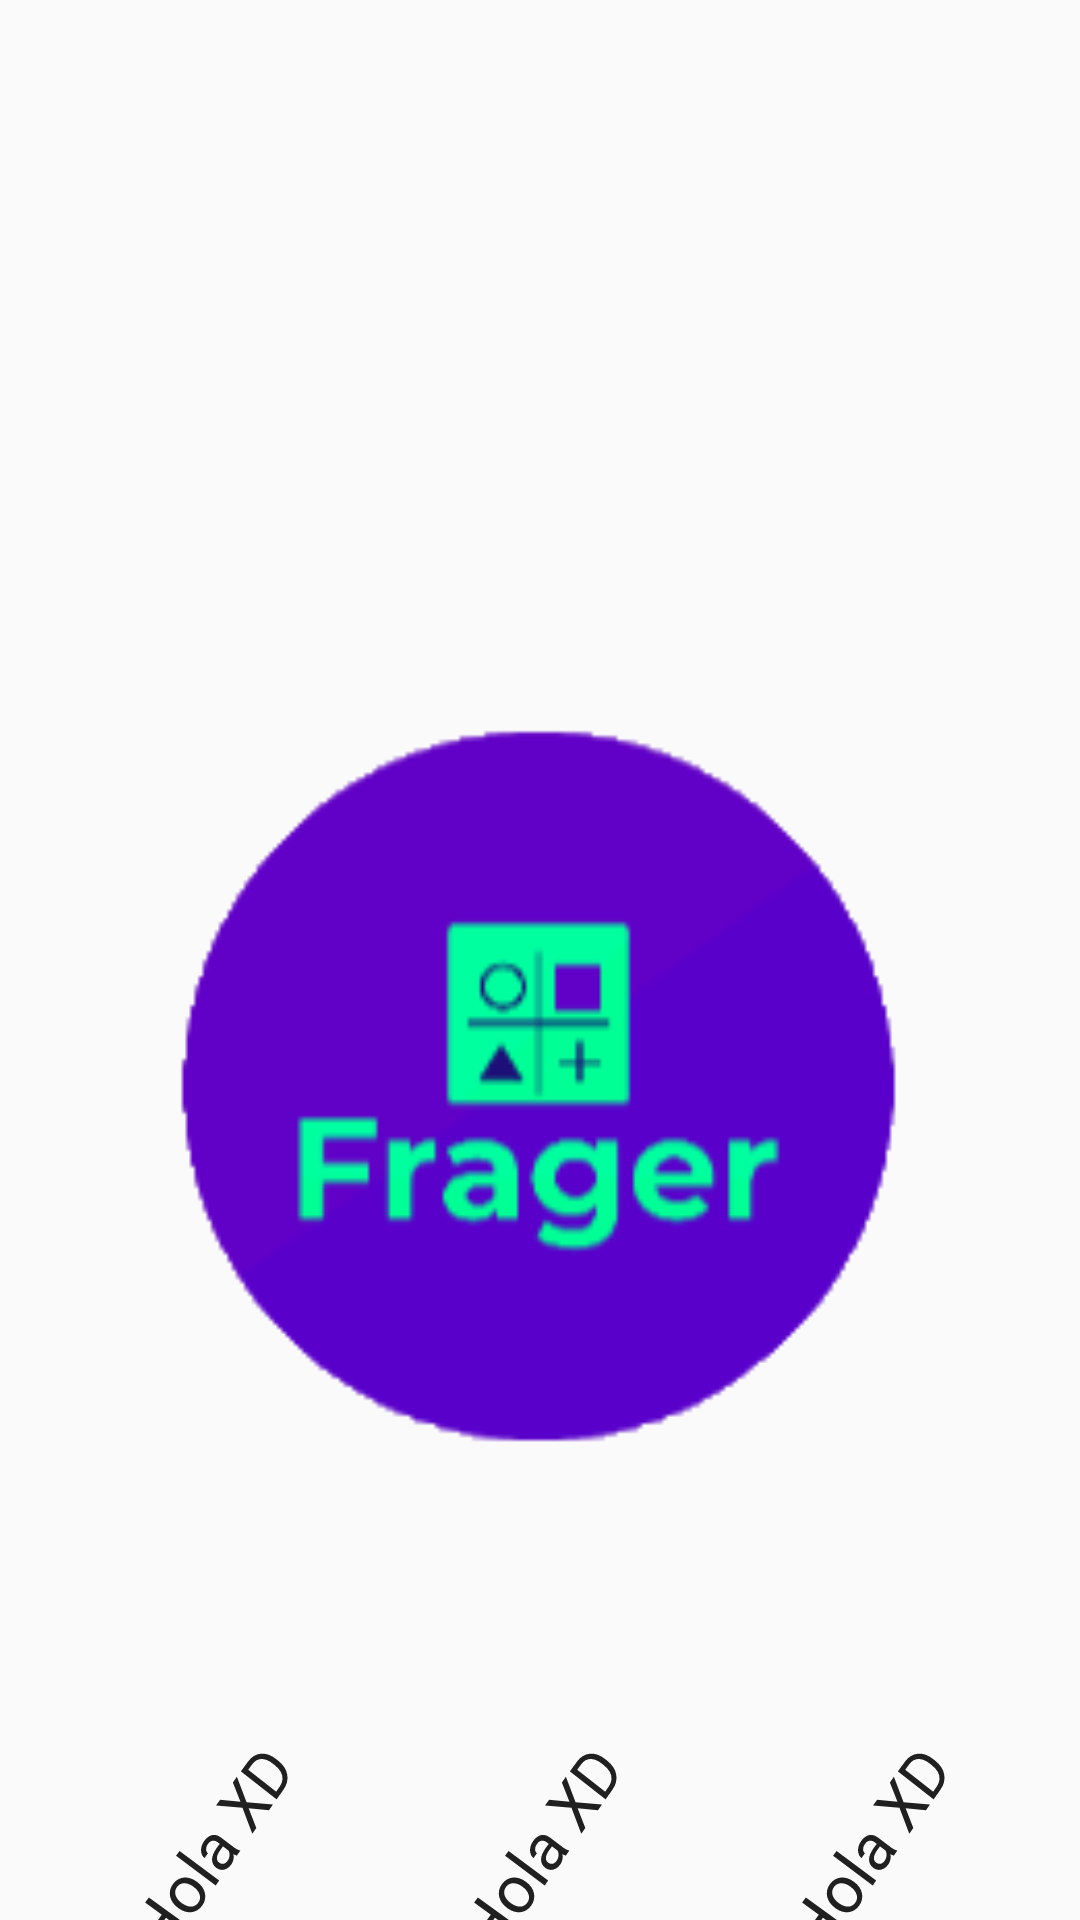

Layout XML and referenced resources for this Android screen:
<!-- AndroidManifest.xml: application theme Theme.AppCompat.DayNight.NoActionBar -->
<!-- res/layout/activity_principal.xml -->
<?xml version="1.0" encoding="utf-8"?>
<androidx.constraintlayout.widget.ConstraintLayout xmlns:android="http://schemas.android.com/apk/res/android"
    xmlns:app="http://schemas.android.com/apk/res-auto"
    xmlns:tools="http://schemas.android.com/tools"
    android:layout_width="match_parent"
    android:layout_height="match_parent"
    tools:context=".principal">

    <ImageView
        android:id="@+id/imageView2"
        android:layout_width="305dp"
        android:layout_height="335dp"
        android:layout_marginStart="53dp"
        android:layout_marginLeft="53dp"
        android:layout_marginTop="198dp"
        android:layout_marginEnd="53dp"
        android:layout_marginRight="53dp"
        app:layout_constraintEnd_toEndOf="parent"
        app:layout_constraintStart_toStartOf="parent"
        app:layout_constraintTop_toTopOf="parent"
        app:srcCompat="@drawable/logo" />

    <TextView
        android:id="@+id/textView"
        android:layout_width="wrap_content"
        android:layout_height="wrap_content"
        android:layout_marginStart="31dp"
        android:layout_marginLeft="31dp"
        android:layout_marginTop="68dp"
        android:rotation="-54"
        android:rotationX="4"
        android:rotationY="12"
        android:text="Hola XD"
        android:textAppearance="@style/TextAppearance.AppCompat.Large"
        app:layout_constraintStart_toStartOf="parent"
        app:layout_constraintTop_toBottomOf="@+id/imageView2" />

    <TextView
        android:id="@+id/textView4"
        android:layout_width="wrap_content"
        android:layout_height="wrap_content"
        android:layout_marginStart="11dp"
        android:layout_marginLeft="11dp"
        android:layout_marginTop="68dp"
        android:layout_marginEnd="11dp"
        android:layout_marginRight="11dp"
        android:rotation="-54"
        android:rotationX="4"
        android:rotationY="12"
        android:text="Hola XD"
        android:textAppearance="@style/TextAppearance.AppCompat.Large"
        app:layout_constraintEnd_toStartOf="@+id/textView3"
        app:layout_constraintStart_toEndOf="@+id/textView"
        app:layout_constraintTop_toBottomOf="@+id/imageView2" />

    <TextView
        android:id="@+id/textView3"
        android:layout_width="wrap_content"
        android:layout_height="wrap_content"
        android:layout_marginTop="68dp"
        android:layout_marginEnd="31dp"
        android:layout_marginRight="31dp"
        android:rotation="-54"
        android:rotationX="4"
        android:rotationY="12"
        android:text="Hola XD"
        android:textAppearance="@style/TextAppearance.AppCompat.Large"
        app:layout_constraintEnd_toEndOf="parent"
        app:layout_constraintTop_toBottomOf="@+id/imageView2" />
</androidx.constraintlayout.widget.ConstraintLayout>
<!-- resources referenced by this layout -->
<resources>
  <!-- drawable logo: png bitmap (drawable, 7436 bytes) -->
</resources>
